Image classification data set "fire-detection-system" (draganaaz/fire-detection-system on GitHub). Class labels (2): no smoke, smoke.

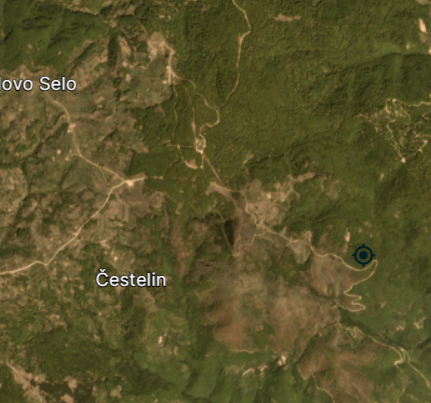
Label: no smoke

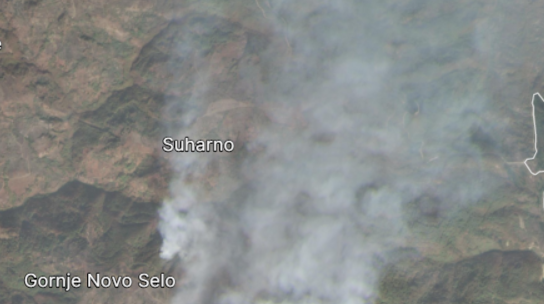
Label: smoke

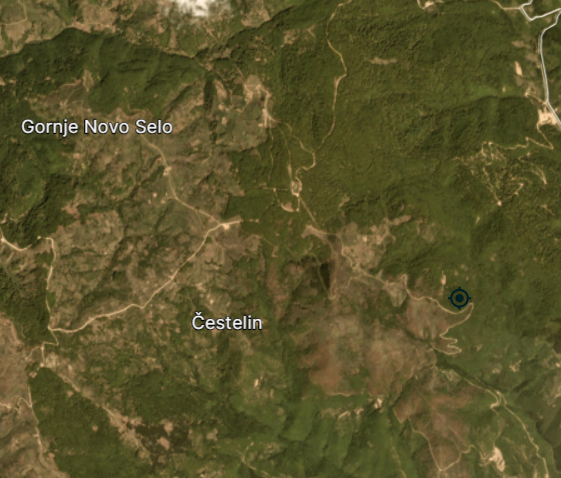
Label: no smoke

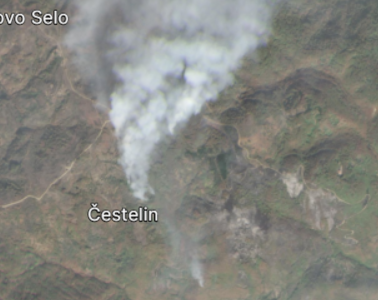
Label: smoke

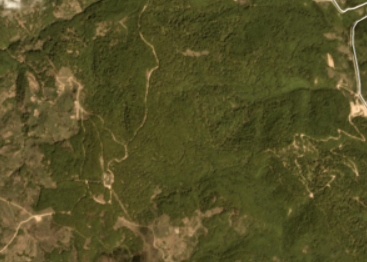
Label: no smoke

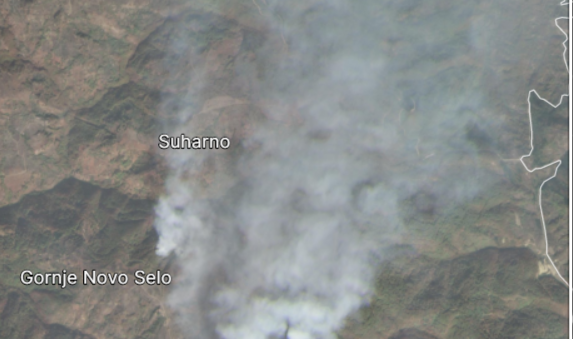
Label: smoke
